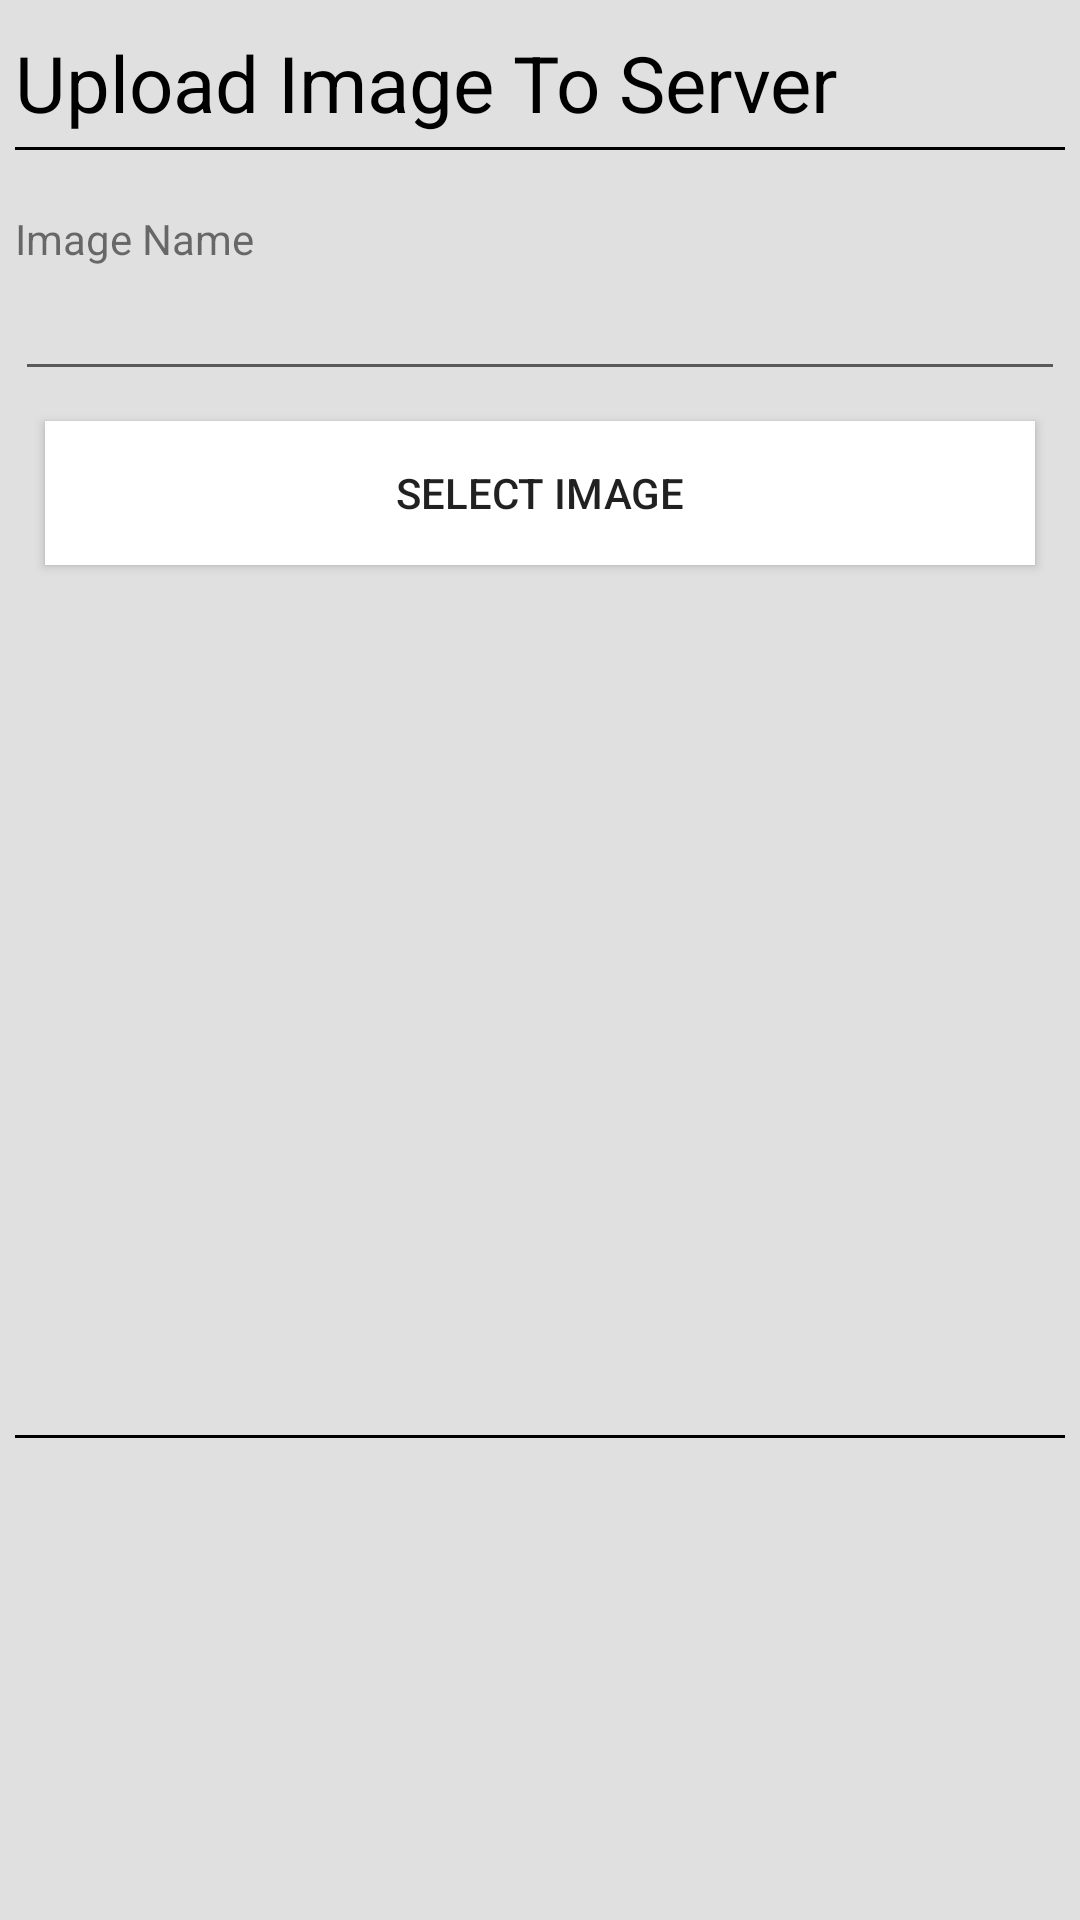

Android layout source for this screen:
<!-- AndroidManifest.xml: application theme Theme.Mysqltest.NoActionBar -->
<!-- res/layout/activity_imagem.xml -->
<?xml version="1.0" encoding="utf-8"?>

<RelativeLayout xmlns:android="http://schemas.android.com/apk/res/android"
    xmlns:tools="http://schemas.android.com/tools"
    android:layout_width="match_parent"
    android:layout_height="match_parent"
    android:paddingBottom="10dp"
    android:paddingLeft="5dp"
    android:paddingRight="5dp"
    android:paddingTop="10dp"
    android:background="#E0E0E0"
    android:focusable="true"
    android:focusableInTouchMode="true">
    <ScrollView
        android:layout_width="fill_parent"
        android:layout_height="wrap_content">
        <LinearLayout
            android:layout_width="fill_parent"
            android:layout_height="wrap_content"
            android:orientation="vertical"
            android:id="@+id/linearLayout">

            <TextView
                android:layout_width="match_parent"
                android:layout_height="wrap_content"
                android:text="Upload Image To Server"
                android:textSize="26dp"
                android:textColor="#000"
                android:fontFamily="sans-serif"
                android:paddingBottom="4dp"/>
            <RelativeLayout
                android:layout_width="fill_parent"
                android:layout_height="1dp"
                android:background="#000"
                android:layout_marginBottom="10dp">
            </RelativeLayout>

            <TextView
                android:layout_width="wrap_content"
                android:layout_height="wrap_content"
                android:text="Image Name"
                android:layout_marginTop="10dp"/>
            <EditText
                android:layout_width="match_parent"
                android:layout_height="wrap_content"
                android:id="@+id/imageName"/>
            <Button
                android:layout_width="fill_parent"
                android:layout_height="wrap_content"
                android:text="Select Image"
                android:id="@+id/buttonSelect"
                android:background="#FFF"
                android:layout_margin="10dp"/>

            <ImageView
                android:layout_width="fill_parent"
                android:layout_height="270dp"
                android:id="@+id/imageView"/>
            <RelativeLayout
                android:layout_width="fill_parent"
                android:layout_height="1dp"
                android:background="#000"
                android:layout_marginBottom="10dp"
                android:layout_marginTop="10dp">
            </RelativeLayout>

            <LinearLayout
                android:layout_width="fill_parent"
                android:layout_height="wrap_content"
                android:orientation="horizontal"
                android:gravity="right">

                <Button
                    android:layout_width="200dp"
                    android:layout_height="wrap_content"
                    android:text="Upload >>"
                    android:textColor="#FFF"
                    android:background="@color/white"
                    android:id="@+id/buttonUpload"
                    android:visibility="gone"/>

            </LinearLayout>

        </LinearLayout>
    </ScrollView>

</RelativeLayout>
<!-- resources referenced by this layout -->
<resources>
  <style name="Theme.Mysqltest.NoActionBar">
          <item name="windowActionBar">false</item>
          <item name="windowNoTitle">true</item>
      </style>
  <!-- not gathered from this repository: default colours our renderer supplied (Android Studio template values) -->
  <color name="white">#FFFFFFFF</color>
</resources>
